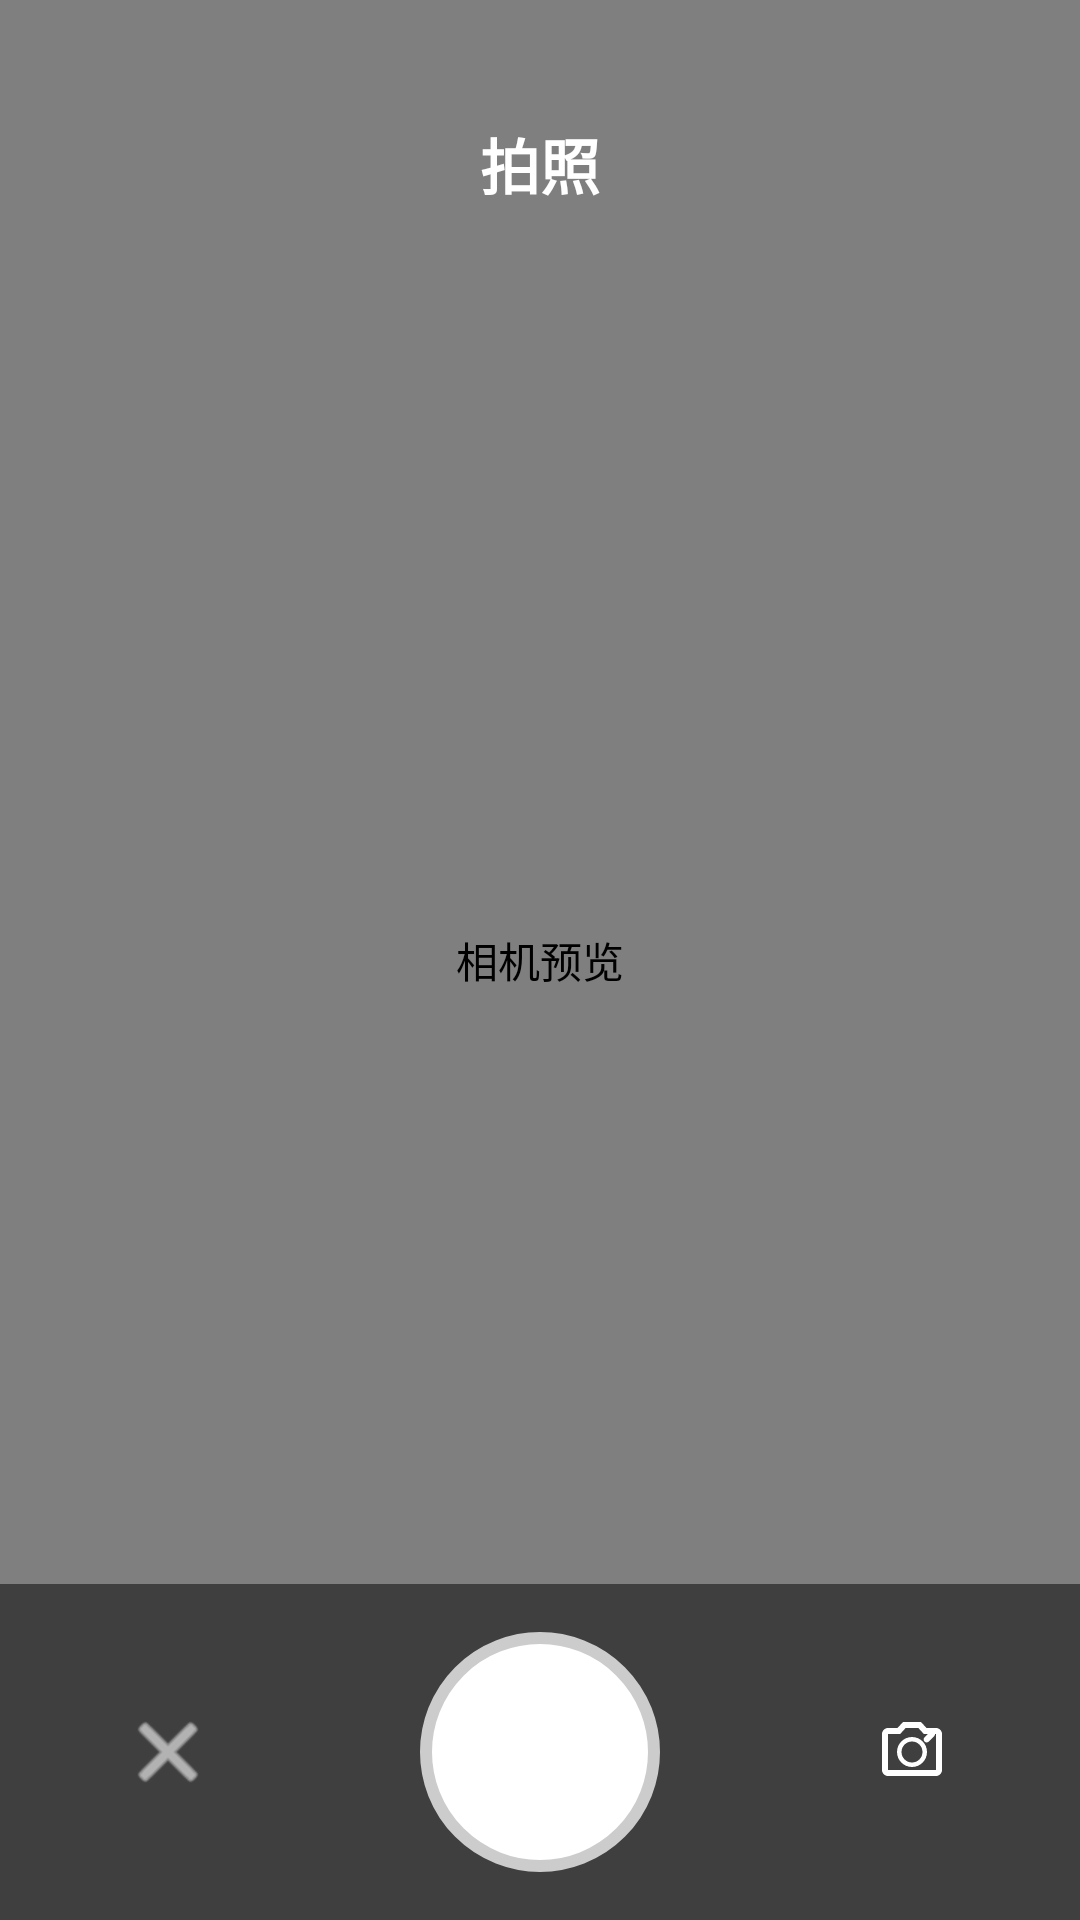

Here is an Android app screen rendered from its layout file. Give the layout XML and the strings, colors and styles it references.
<!-- AndroidManifest.xml: application theme Theme.Photo -->
<!-- res/layout/activity_camera.xml -->
<?xml version="1.0" encoding="utf-8"?>
<androidx.constraintlayout.widget.ConstraintLayout xmlns:android="http://schemas.android.com/apk/res/android"
    xmlns:app="http://schemas.android.com/apk/res-auto"
    android:layout_width="match_parent"
    android:layout_height="match_parent"
    android:background="@android:color/black">

    
    <androidx.camera.view.PreviewView
        android:id="@+id/cameraPreview"
        android:layout_width="match_parent"
        android:layout_height="match_parent"
        android:contentDescription="相机预览"
        app:layout_constraintBottom_toBottomOf="parent"
        app:layout_constraintEnd_toEndOf="parent"
        app:layout_constraintStart_toStartOf="parent"
        app:layout_constraintTop_toTopOf="parent" />

    
    <LinearLayout
        android:layout_width="match_parent"
        android:layout_height="wrap_content"
        android:background="#80000000"
        android:orientation="horizontal"
        android:padding="16dp"
        android:gravity="center_vertical"
        app:layout_constraintBottom_toBottomOf="parent">

        
        <ImageButton
            android:id="@+id/btnClose"
            android:layout_width="48dp"
            android:layout_height="48dp"
            android:layout_marginStart="16dp"
            android:background="@android:color/transparent"
            android:contentDescription="关闭相机"
            android:src="@android:drawable/ic_menu_close_clear_cancel"
            app:tint="@android:color/white" />

        
        <Space
            android:layout_width="0dp"
            android:layout_height="0dp"
            android:layout_weight="1" />

        
        <FrameLayout
            android:layout_width="80dp"
            android:layout_height="80dp"
            android:background="@drawable/camera_button_bg"
            android:contentDescription="拍照按钮区域">

            <ImageButton
                android:id="@+id/btnCapture"
                android:layout_width="60dp"
                android:layout_height="60dp"
                android:layout_gravity="center"
                android:background="@drawable/camera_button_inner"
                android:contentDescription="拍照"
                android:scaleType="center" />

        </FrameLayout>

        
        <Space
            android:layout_width="0dp"
            android:layout_height="0dp"
            android:layout_weight="1" />

        
        <ImageButton
            android:id="@+id/btnSwitchCamera"
            android:layout_width="48dp"
            android:layout_height="48dp"
            android:layout_marginEnd="16dp"
            android:background="@android:color/transparent"
            android:contentDescription="切换摄像头"
            android:src="@drawable/ic_switch_camera"
            app:tint="@android:color/white" />

    </LinearLayout>

    
    <TextView
        android:layout_width="wrap_content"
        android:layout_height="wrap_content"
        android:layout_marginTop="40dp"
        android:text="拍照"
        android:textColor="@android:color/white"
        android:textSize="20sp"
        android:textStyle="bold"
        app:layout_constraintEnd_toEndOf="parent"
        app:layout_constraintStart_toStartOf="parent"
        app:layout_constraintTop_toTopOf="parent" />

</androidx.constraintlayout.widget.ConstraintLayout>
<!-- resources referenced by this layout -->
<resources>
  <!-- drawable camera_button_bg (drawable) -->
  <?xml version="1.0" encoding="utf-8"?>
  <shape xmlns:android="http://schemas.android.com/apk/res/android">
      <solid android:color="@android:color/white" />
      <stroke
          android:width="4dp"
          android:color="#CCCCCC" />
      <corners android:radius="40dp" />
  </shape>
  <!-- drawable ic_switch_camera (drawable) -->
  <vector xmlns:android="http://schemas.android.com/apk/res/android"
      android:width="24dp"
      android:height="24dp"
      android:viewportWidth="24"
      android:viewportHeight="24">
      <path
          android:fillColor="@android:color/white"
          android:pathData="M20,4h-3.17L15,2H9L7.17,4H4C2.9,4 2,4.9 2,6v12c0,1.1 0.9,2 2,2h16c1.1,0 2,-0.9 2,-2V6C22,4.9 21.1,4 20,4zM20,18H4V6h4.05l1.83,-2h4.24l1.83,2H20V18z" />
      <path
          android:fillColor="@android:color/white"
          android:pathData="M12,7c-2.76,0 -5,2.24 -5,5s2.24,5 5,5 5,-2.24 5,-5 -2.24,-5 -5,-5zM12,15.5c-1.93,0 -3.5,-1.57 -3.5,-3.5s1.57,-3.5 3.5,-3.5 3.5,1.57 3.5,3.5 -1.57,3.5 -3.5,3.5z" />
      <path
          android:fillColor="@android:color/white"
          android:pathData="M17.58,8.52l1.84,-1.84c0.39,-0.39 0.39,-1.02 0,-1.41 -0.39,-0.39 -1.02,-0.39 -1.41,0l-1.84,1.84c-0.39,0.39 -0.39,1.02 0,1.41 0.39,0.39 1.02,0.39 1.41,0z" />
  </vector>
  <style name="Theme.Photo" parent="Base.Theme.Photo" />
  <style name="Base.Theme.Photo" parent="Theme.Material3.DayNight.NoActionBar">
          
          
      </style>
</resources>
